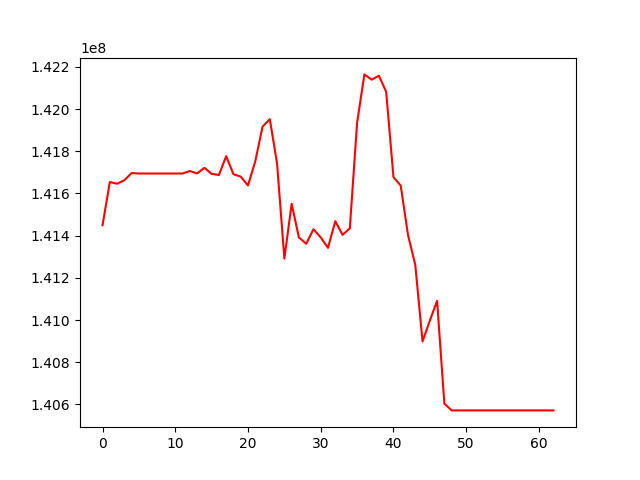

Data behind this chart, as committed beside it:
, 0
0, 141449585
1, 141654396
2, 141646256
3, 141662998
4, 141696912
5, 141694729
6, 141694729
7, 141694729
8, 141694729
9, 141694729
10, 141694729
11, 141694729
12, 141706518
13, 141694919
14, 141721520
15, 141693235
16, 141687462
17, 141777079
18, 141691326
19, 141679888
20, 141637914
21, 141752667
22, 141917271
23, 141952181
24, 141741254
25, 141291122
26, 141550856
27, 141391511
28, 141361500
29, 141430338
30, 141391390
31, 141342329
32, 141468629
33, 141403782
34, 141434879
35, 141935310
36, 142164734
37, 142139850
38, 142158337
39, 142082091
40, 141677627
41, 141636921
42, 141403158
43, 141261445
44, 140898018
45, 140997154
46, 141090508
47, 140603520
48, 140571306
49, 140571306
50, 140571306
51, 140571306
52, 140571306
53, 140571306
54, 140571306
55, 140571306
56, 140571306
57, 140571306
58, 140571306
59, 140571306
... 3 more rows
